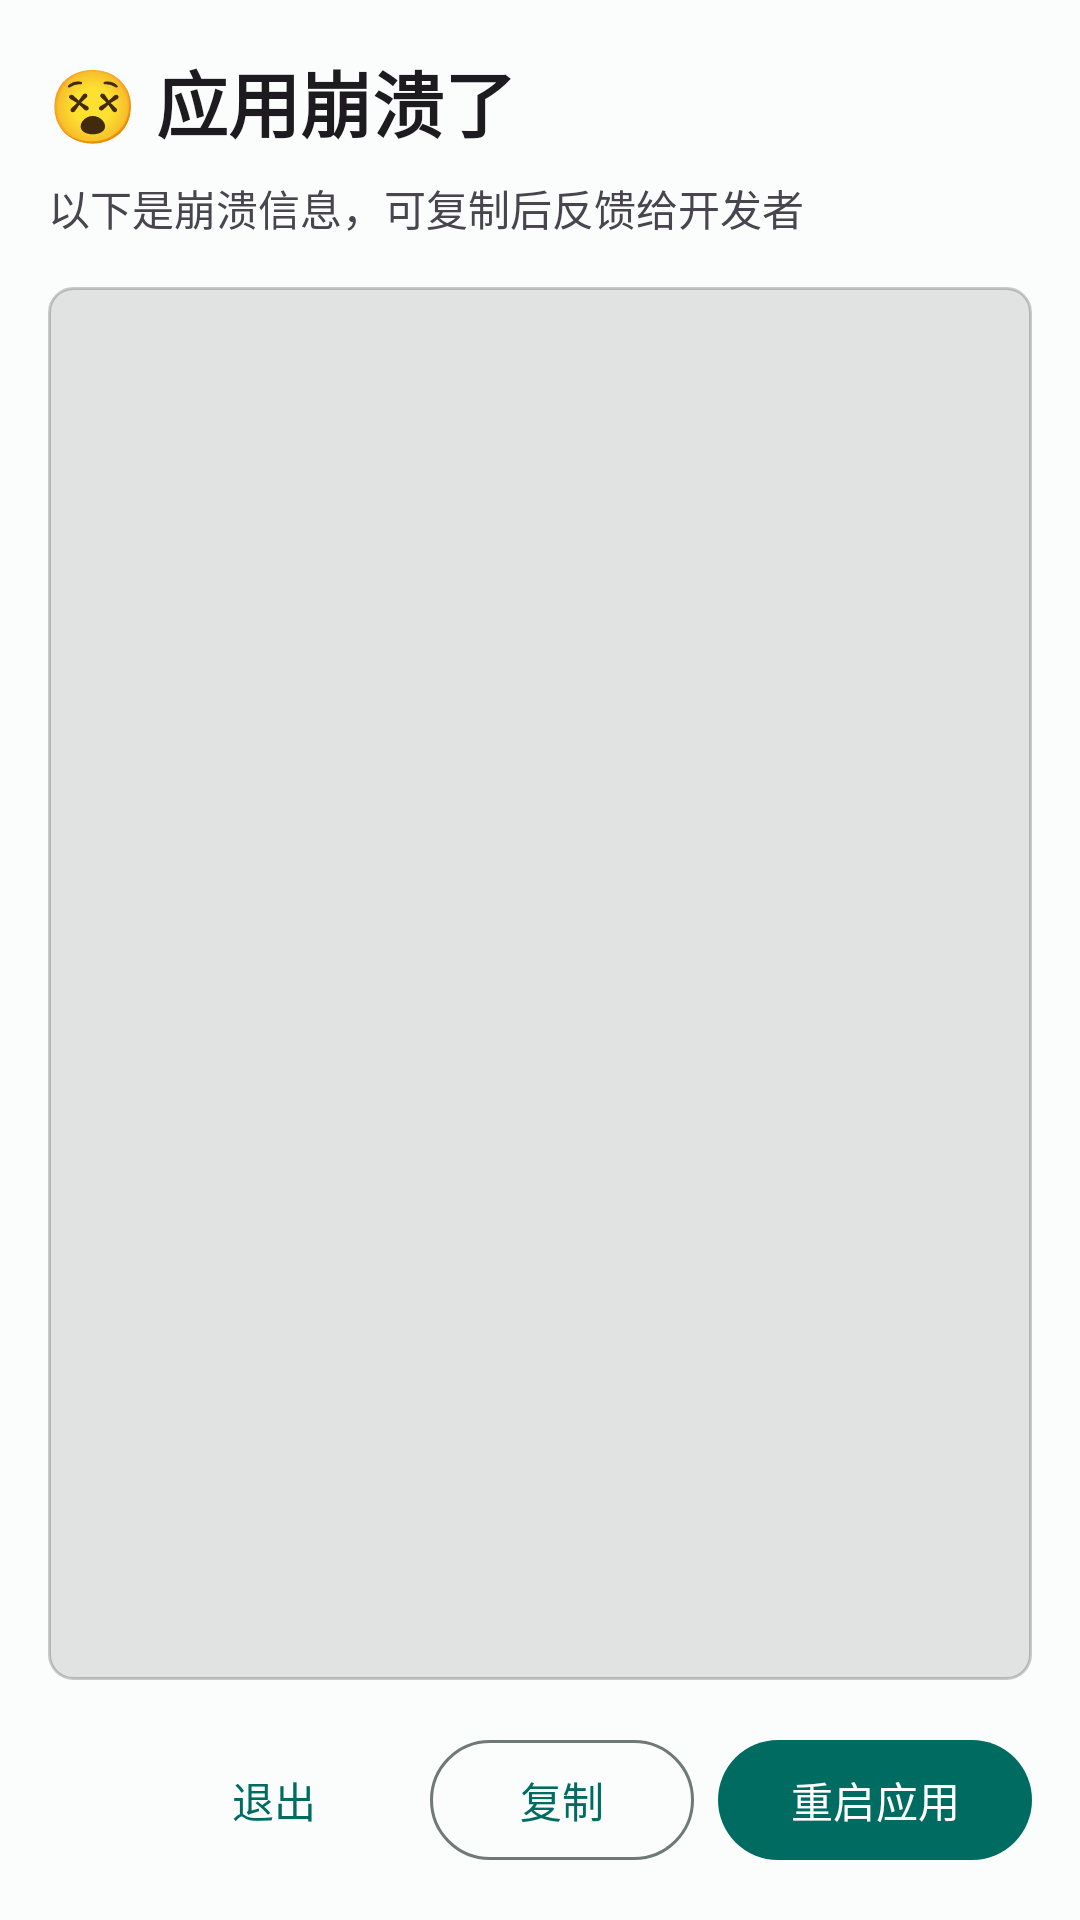

The Android layout XML behind this screen, and the referenced resources:
<!-- AndroidManifest.xml: activity theme Theme.TinaIDE -->
<!-- res/layout/activity_crash.xml -->
<?xml version="1.0" encoding="utf-8"?>
<LinearLayout xmlns:android="http://schemas.android.com/apk/res/android"
    android:layout_width="match_parent"
    android:layout_height="match_parent"
    android:orientation="vertical"
    android:padding="16dp"
    android:background="?android:colorBackground">

    
    <TextView
        android:layout_width="wrap_content"
        android:layout_height="wrap_content"
        android:text="😵 应用崩溃了"
        android:textSize="24sp"
        android:textStyle="bold"
        android:textColor="?android:textColorPrimary"
        android:layout_marginBottom="8dp" />

    <TextView
        android:layout_width="wrap_content"
        android:layout_height="wrap_content"
        android:text="以下是崩溃信息，可复制后反馈给开发者"
        android:textSize="14sp"
        android:textColor="?android:textColorSecondary"
        android:layout_marginBottom="16dp" />

    
    <ScrollView
        android:layout_width="match_parent"
        android:layout_height="0dp"
        android:layout_weight="1"
        android:background="@drawable/bg_crash_log"
        android:padding="12dp">

        <TextView
            android:id="@+id/tvCrashInfo"
            android:layout_width="match_parent"
            android:layout_height="wrap_content"
            android:fontFamily="monospace"
            android:textSize="12sp"
            android:textColor="?android:textColorPrimary"
            android:textIsSelectable="true" />
    </ScrollView>

    
    <LinearLayout
        android:layout_width="match_parent"
        android:layout_height="wrap_content"
        android:orientation="horizontal"
        android:layout_marginTop="16dp"
        android:gravity="end">

        <com.google.android.material.button.MaterialButton
            android:id="@+id/btnExit"
            style="@style/Widget.Material3.Button.TextButton"
            android:layout_width="wrap_content"
            android:layout_height="wrap_content"
            android:text="退出" />

        <com.google.android.material.button.MaterialButton
            android:id="@+id/btnCopy"
            style="@style/Widget.Material3.Button.OutlinedButton"
            android:layout_width="wrap_content"
            android:layout_height="wrap_content"
            android:text="复制"
            android:layout_marginStart="8dp" />

        <com.google.android.material.button.MaterialButton
            android:id="@+id/btnRestart"
            android:layout_width="wrap_content"
            android:layout_height="wrap_content"
            android:text="重启应用"
            android:layout_marginStart="8dp" />
    </LinearLayout>

</LinearLayout>
<!-- resources referenced by this layout -->
<resources>
  <!-- drawable bg_crash_log (drawable) -->
  <?xml version="1.0" encoding="utf-8"?>
  <shape xmlns:android="http://schemas.android.com/apk/res/android"
      android:shape="rectangle">
      <solid android:color="#1A000000" />
      <corners android:radius="8dp" />
      <stroke
          android:width="1dp"
          android:color="#33000000" />
  </shape>
  <style name="Theme.TinaIDE" parent="Base.Theme.TinaIDE" />
  <color name="md_theme_primary">#006B61</color>
  <color name="md_theme_primaryContainer">#6FF7E2</color>
  <color name="md_theme_onPrimary">#FFFFFF</color>
  <color name="md_theme_onPrimaryContainer">#00201C</color>
  <color name="md_theme_secondary">#4A635E</color>
  <color name="md_theme_onSecondary">#FFFFFF</color>
  <color name="md_theme_secondaryContainer">#CCE8E2</color>
  <color name="md_theme_onSecondaryContainer">#06201C</color>
  <color name="md_theme_tertiary">#446274</color>
  <color name="md_theme_onTertiary">#FFFFFF</color>
  <color name="md_theme_tertiaryContainer">#C6E7FB</color>
  <color name="md_theme_onTertiaryContainer">#001E2B</color>
  <color name="md_theme_background">#FAFDFB</color>
  <color name="md_theme_onBackground">#191C1B</color>
  <color name="md_theme_surface">#FAFDFB</color>
  <color name="md_theme_onSurface">#191C1B</color>
  <color name="md_theme_surfaceVariant">#DBE5E1</color>
  <color name="md_theme_onSurfaceVariant">#3F4946</color>
  <color name="md_theme_surfaceContainer">#EEEFED</color>
  <color name="md_theme_surfaceContainerHigh">#E8EAE8</color>
  <color name="md_theme_surfaceContainerHighest">#E2E4E2</color>
  <color name="md_theme_surfaceContainerLow">#F4F6F4</color>
  <color name="md_theme_surfaceContainerLowest">#FFFFFF</color>
  <color name="md_theme_error">#BA1A1A</color>
  <color name="md_theme_onError">#FFFFFF</color>
  <color name="md_theme_errorContainer">#FFDAD6</color>
  <color name="md_theme_onErrorContainer">#410002</color>
  <color name="md_theme_outline">#6F7976</color>
  <color name="md_theme_outlineVariant">#BFC9C5</color>
  <color name="statusBarColor">#FAFDFB</color>
  <color name="navigationBarColor">#FAFDFB</color>
  <color name="textHighlight">#40006B61</color>
  <!-- drawable cursor_drawable (drawable) -->
  <?xml version="1.0" encoding="utf-8"?>
  <shape xmlns:android="http://schemas.android.com/apk/res/android"
      android:shape="rectangle">
      <size android:width="2dp" />
      <solid android:color="@color/md_theme_primary" />
  </shape>
  <style name="Widget.App.TextInputLayout" parent="Widget.Material3.TextInputLayout.OutlinedBox">
          <item name="boxStrokeColor">@color/md_theme_primary</item>
          <item name="boxStrokeWidth">2dp</item>
          <item name="hintTextColor">@color/md_theme_primary</item>
          <item name="android:textColorHint">@color/textHint</item>
          <item name="errorTextColor">@color/md_theme_error</item>
      </style>
  <style name="Widget.App.EditText" parent="Widget.Material3.TextInputEditText.OutlinedBox">
          <item name="android:textColor">?colorOnSurface</item>
          <item name="android:textColorHint">?colorOnSurfaceVariant</item>
          <item name="android:textCursorDrawable">@drawable/cursor_drawable</item>
          <item name="android:textSelectHandle">@drawable/text_select_handle_middle</item>
          <item name="android:textSelectHandleLeft">@drawable/text_select_handle_left</item>
          <item name="android:textSelectHandleRight">@drawable/text_select_handle_right</item>
      </style>
  <color name="textHint">#6F7976</color>
</resources>
